Photos from the image-classification dataset "dataset" in the GitHub repository Mimicom38/SakuraEar-Portfolio. Its 2 classes are: not sakura, sakura.

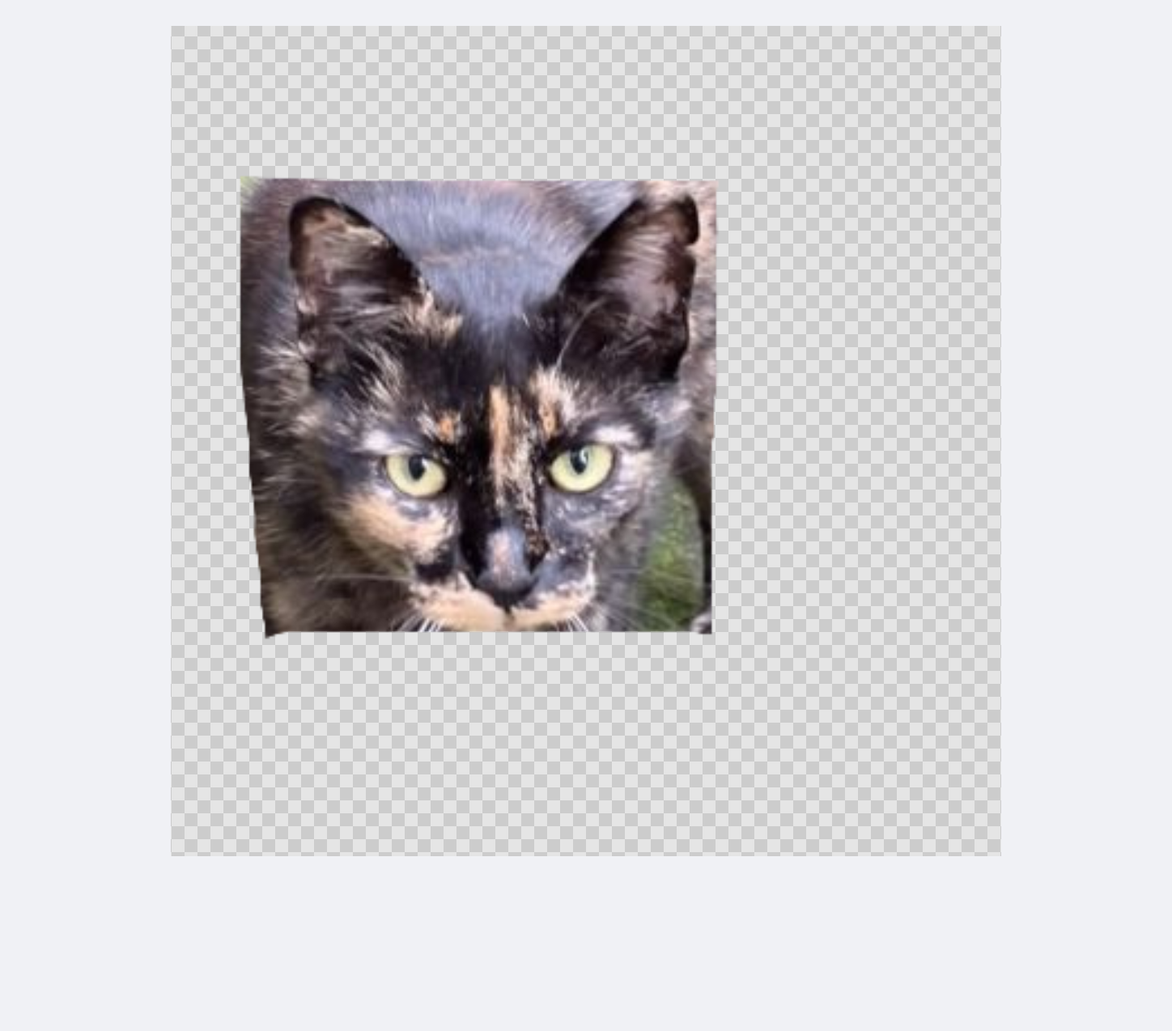
Label: sakura

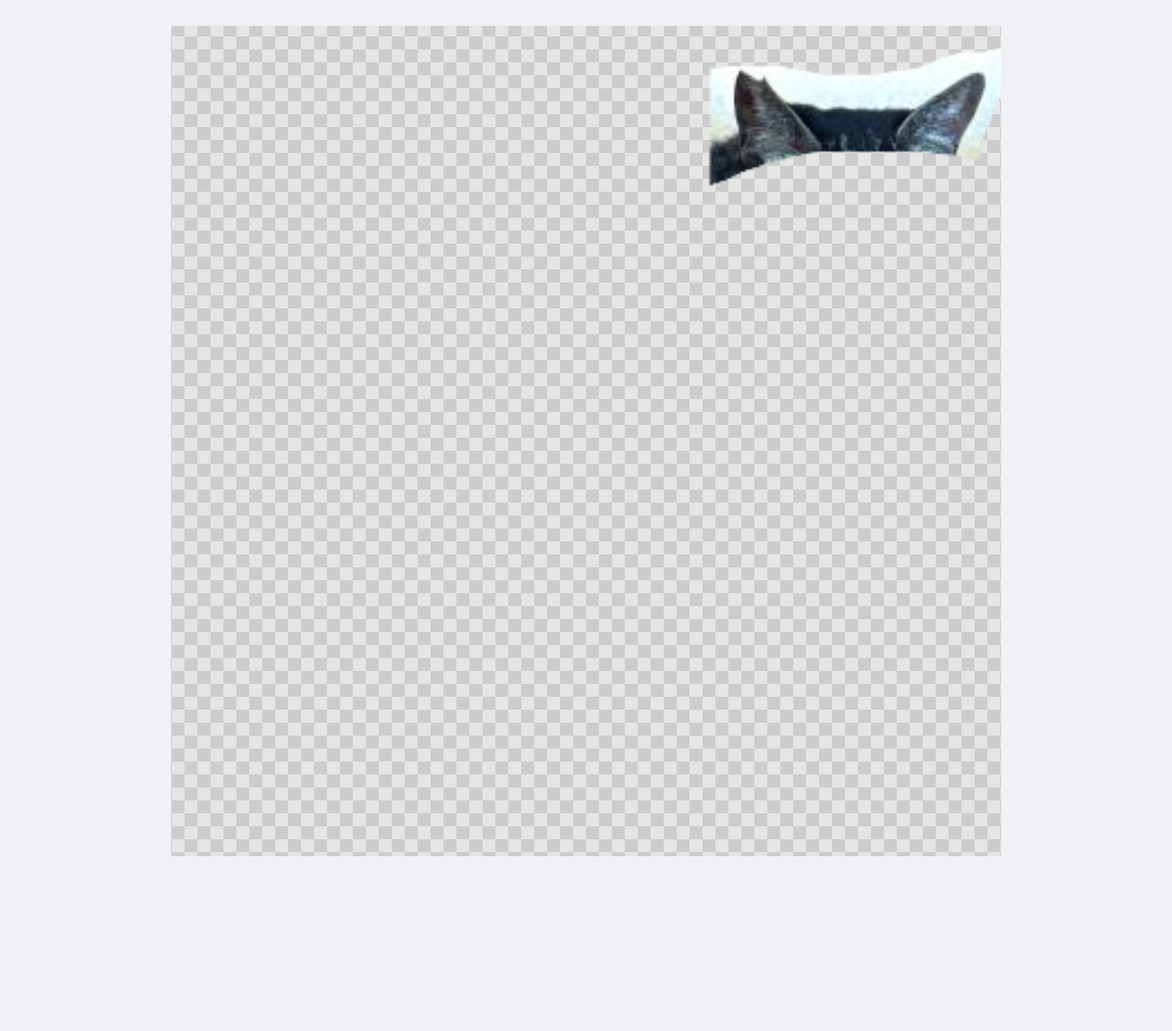
Label: sakura

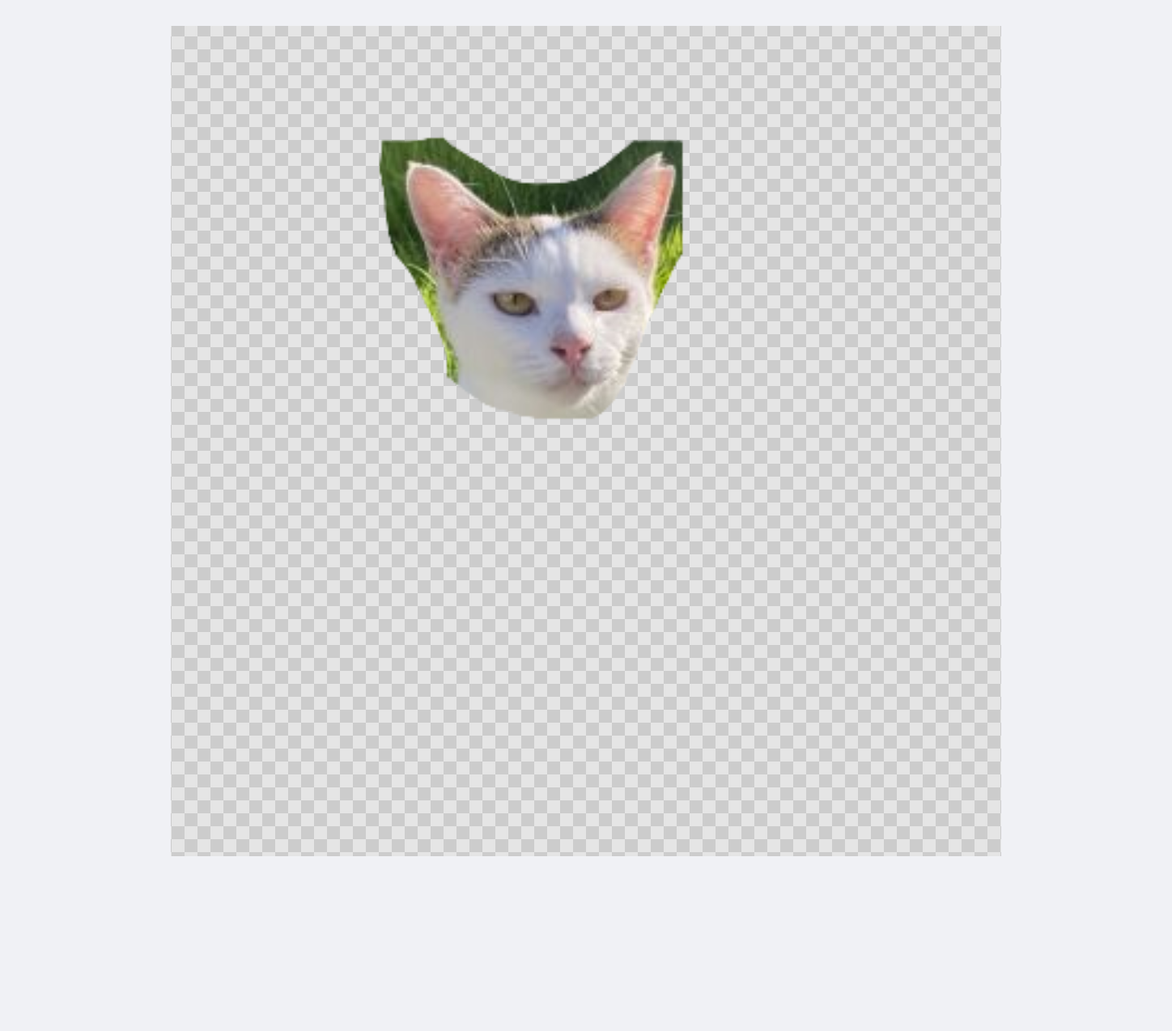
Label: sakura

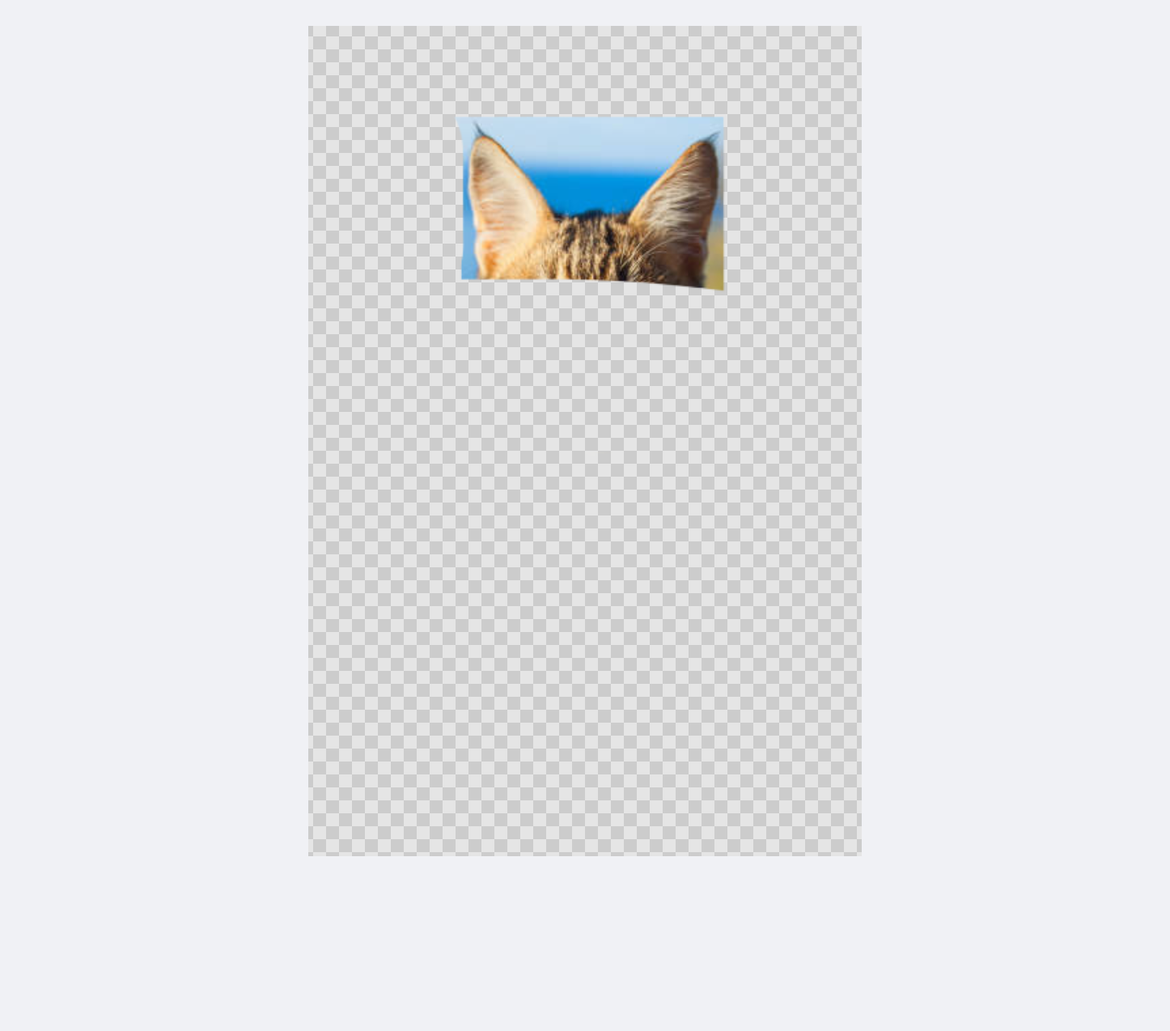
Label: not sakura

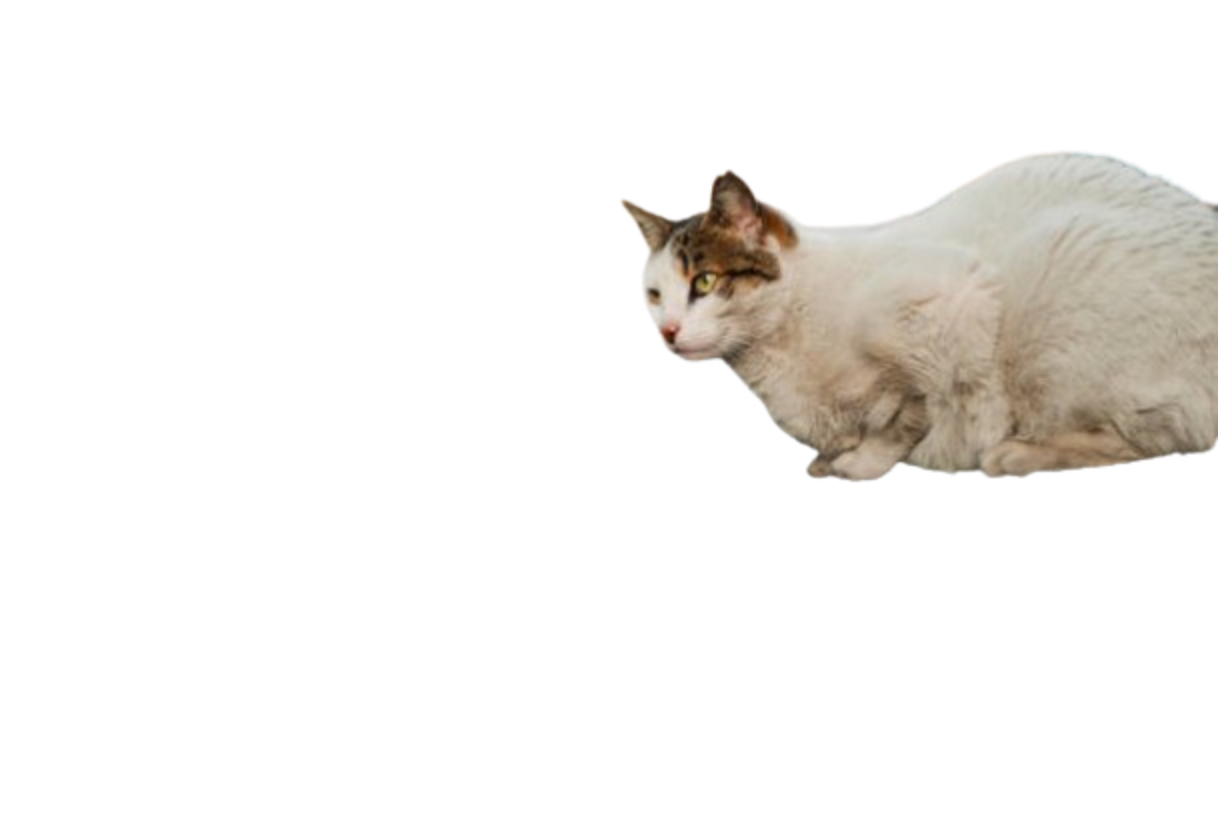
Label: sakura

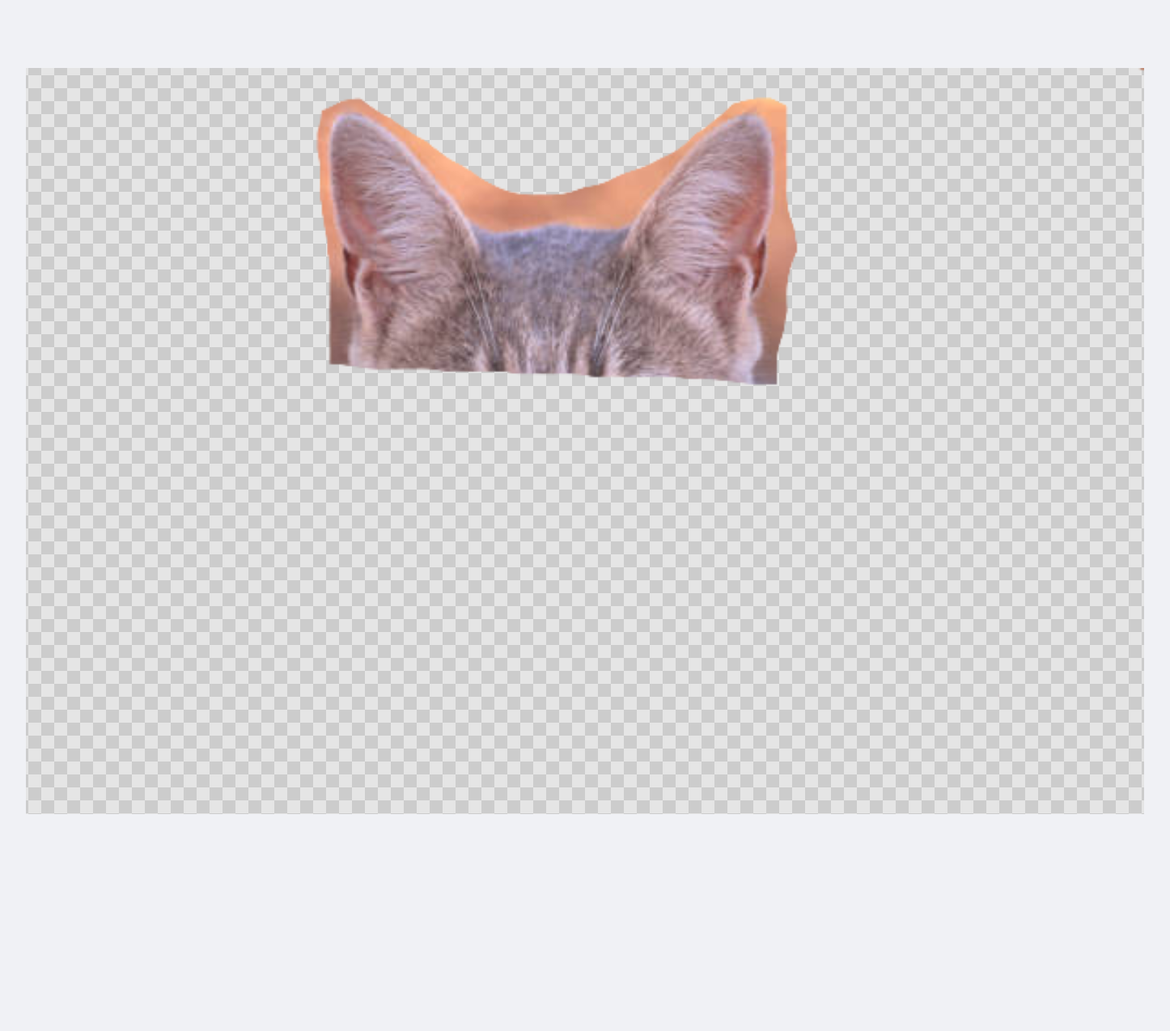
Label: not sakura
